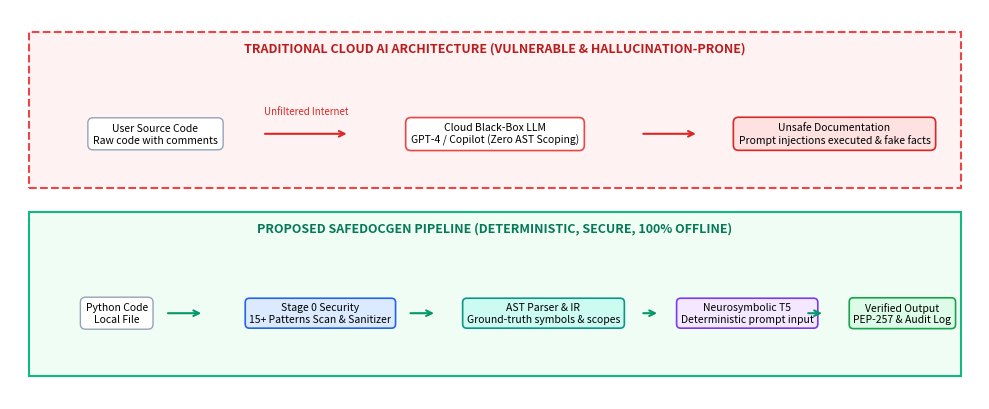

This figure's Python source: (Note: this script raises an exception after producing the figure.)
import os
import matplotlib
matplotlib.use('Agg')
import matplotlib.pyplot as plt
from PIL import Image, ImageDraw, ImageFont

ASSETS = r"C:\Users\saksh\OneDrive\Documents\CodeCommentGenerator\report_assets"

# -------------------------------------------------------------
# 1. Figure 1: Architectural Comparison Diagram
# -------------------------------------------------------------
def make_fig1():
    fig, ax = plt.subplots(figsize=(10, 4.2), dpi=300)
    ax.set_xlim(0, 10)
    ax.set_ylim(0, 5)
    ax.axis('off')

    # Top Box: Traditional Cloud Architecture (Red dashed)
    rect_top = plt.Rectangle((0.2, 2.7), 9.6, 2.0, facecolor='#fef2f2', edgecolor='#ef4444', linestyle='--', linewidth=1.5)
    ax.add_patch(rect_top)
    ax.text(5, 4.45, "TRADITIONAL CLOUD AI ARCHITECTURE (VULNERABLE & HALLUCINATION-PRONE)", 
            color='#b91c1c', weight='bold', fontsize=9, ha='center')

    # Top Nodes
    bbox_gray = dict(boxstyle="round,pad=0.5", fc="#ffffff", ec="#94a3b8", lw=1)
    bbox_cloud = dict(boxstyle="round,pad=0.5", fc="#ffffff", ec="#ef4444", lw=1.2)
    bbox_bad = dict(boxstyle="round,pad=0.5", fc="#fee2e2", ec="#dc2626", lw=1.2)

    ax.text(1.5, 3.4, "User Source Code\nRaw code with comments", bbox=bbox_gray, ha='center', va='center', fontsize=7.5)
    ax.text(5.0, 3.4, "Cloud Black-Box LLM\nGPT-4 / Copilot (Zero AST Scoping)", bbox=bbox_cloud, ha='center', va='center', fontsize=7.5)
    ax.text(8.5, 3.4, "Unsafe Documentation\nPrompt injections executed & fake facts", bbox=bbox_bad, ha='center', va='center', fontsize=7.5)

    ax.annotate("", xy=(3.5, 3.4), xytext=(2.6, 3.4), arrowprops=dict(arrowstyle="->", color="#dc2626", lw=1.5))
    ax.text(3.05, 3.65, "Unfiltered Internet", color="#dc2626", fontsize=7, ha='center')
    ax.annotate("", xy=(7.1, 3.4), xytext=(6.5, 3.4), arrowprops=dict(arrowstyle="->", color="#dc2626", lw=1.5))

    # Bottom Box: Proposed SafeDocGen Pipeline (Green solid)
    rect_bot = plt.Rectangle((0.2, 0.3), 9.6, 2.1, facecolor='#f0fdf4', edgecolor='#10b981', linewidth=1.5)
    ax.add_patch(rect_bot)
    ax.text(5, 2.15, "PROPOSED SAFEDOCGEN PIPELINE (DETERMINISTIC, SECURE, 100% OFFLINE)", 
            color='#047857', weight='bold', fontsize=9, ha='center')

    bbox_sec = dict(boxstyle="round,pad=0.4", fc="#dbeafe", ec="#2563eb", lw=1.2)
    bbox_ast = dict(boxstyle="round,pad=0.4", fc="#ccfbf1", ec="#0d9488", lw=1.2)
    bbox_t5 = dict(boxstyle="round,pad=0.4", fc="#f3e8ff", ec="#7c3aed", lw=1.2)
    bbox_out = dict(boxstyle="round,pad=0.4", fc="#dcfce7", ec="#16a34a", lw=1.2)

    ax.text(1.1, 1.1, "Python Code\nLocal File", bbox=bbox_gray, ha='center', va='center', fontsize=7.5)
    ax.text(3.2, 1.1, "Stage 0 Security\n15+ Patterns Scan & Sanitizer", bbox=bbox_sec, ha='center', va='center', fontsize=7.5)
    ax.text(5.5, 1.1, "AST Parser & IR\nGround-truth symbols & scopes", bbox=bbox_ast, ha='center', va='center', fontsize=7.5)
    ax.text(7.6, 1.1, "Neurosymbolic T5\nDeterministic prompt input", bbox=bbox_t5, ha='center', va='center', fontsize=7.5)
    ax.text(9.2, 1.1, "Verified Output\nPEP-257 & Audit Log", bbox=bbox_out, ha='center', va='center', fontsize=7.5)

    ax.annotate("", xy=(2.0, 1.1), xytext=(1.6, 1.1), arrowprops=dict(arrowstyle="->", color="#059669", lw=1.5))
    ax.annotate("", xy=(4.4, 1.1), xytext=(4.1, 1.1), arrowprops=dict(arrowstyle="->", color="#059669", lw=1.5))
    ax.annotate("", xy=(6.7, 1.1), xytext=(6.5, 1.1), arrowprops=dict(arrowstyle="->", color="#059669", lw=1.5))
    ax.annotate("", xy=(8.4, 1.1), xytext=(8.2, 1.1), arrowprops=dict(arrowstyle="->", color="#059669", lw=1.5))

    plt.tight_layout()
    out = os.path.join(ASSETS, "fig1_architecture.png")
    plt.savefig(out, dpi=300)
    plt.close()
    print("Fig 1 saved:", out)

# -------------------------------------------------------------
# 2. Appendix Fig A3: AST Hierarchy Diagram
# -------------------------------------------------------------
def make_fig_a3():
    fig, ax = plt.subplots(figsize=(8.5, 3.8), dpi=300)
    ax.set_xlim(0, 10)
    ax.set_ylim(0, 5)
    ax.axis('off')

    # Border
    rect = plt.Rectangle((0.2, 0.2), 9.6, 4.6, fill=True, color='#f8fafc', edgecolor='#cbd5e1', lw=1.2)
    ax.add_patch(rect)

    ax.text(5, 4.35, "Abstract Syntax Tree (AST) Hierarchy for calculate_total()", 
            color='#0f172a', weight='bold', fontsize=10, ha='center')

    # Module Node
    ax.text(5, 3.4, "Module Node\nGlobal Program Scope", 
            bbox=dict(boxstyle="round,pad=0.4", fc="#0f172a", ec="#0f172a"), color='white', 
            weight='bold', ha='center', va='center', fontsize=8)

    # FunctionDef and Docstring nodes
    ax.text(3.5, 2.2, "FunctionDef: calculate_total\nArgs: [prices: list, tax_rate: float]", 
            bbox=dict(boxstyle="round,pad=0.4", fc="#0284c7", ec="#0284c7"), color='white', 
            weight='bold', ha='center', va='center', fontsize=7.5)

    ax.text(6.8, 2.2, "Docstring: Expr\nPEP-257 Documentation Target", 
            bbox=dict(boxstyle="round,pad=0.4", fc="#059669", ec="#059669"), color='white', 
            weight='bold', ha='center', va='center', fontsize=7.5)

    # Body statement nodes
    ax.text(1.8, 0.9, "Assign: subtotal = sum(prices)\nScope: Local Variable", 
            bbox=dict(boxstyle="round,pad=0.4", fc="#ffffff", ec="#cbd5e1"), color='#1e293b', 
            ha='center', va='center', fontsize=7)

    ax.text(5.0, 0.9, "Assign: total = subtotal * (1 + tax)\nScope: Local Variable", 
            bbox=dict(boxstyle="round,pad=0.4", fc="#ffffff", ec="#cbd5e1"), color='#1e293b', 
            ha='center', va='center', fontsize=7)

    ax.text(8.2, 0.9, "Return: round(total, 2)\nType: float", 
            bbox=dict(boxstyle="round,pad=0.4", fc="#ffffff", ec="#cbd5e1"), color='#1e293b', 
            ha='center', va='center', fontsize=7)

    # Connecting lines
    ax.plot([5, 3.5], [3.0, 2.6], color='#64748b', lw=1.2)
    ax.plot([5, 6.8], [3.0, 2.6], color='#64748b', lw=1.2)
    ax.plot([3.5, 1.8], [1.8, 1.3], color='#64748b', lw=1.2)
    ax.plot([3.5, 5.0], [1.8, 1.3], color='#64748b', lw=1.2)
    ax.plot([3.5, 8.2], [1.8, 1.3], color='#64748b', lw=1.2)

    plt.tight_layout()
    out = os.path.join(ASSETS, "fig_a3_ast_hierarchy.png")
    plt.savefig(out, dpi=300)
    plt.close()
    print("Fig A3 saved:", out)

# -------------------------------------------------------------
# 3. Appendix Fig A4: Intermediate Representation (IR) Diagram
# -------------------------------------------------------------
def make_fig_a4():
    fig, ax = plt.subplots(figsize=(9, 4.0), dpi=300)
    ax.set_xlim(0, 10)
    ax.set_ylim(0, 5)
    ax.axis('off')

    rect = plt.Rectangle((0.2, 0.2), 9.6, 4.6, fill=True, color='#f8fafc', edgecolor='#cbd5e1', lw=1.2)
    ax.add_patch(rect)

    ax.text(5, 4.4, "Intermediate Representation (IR) Three-Address Code & Dataflow Analysis", 
            color='#0f172a', weight='bold', fontsize=10, ha='center')

    # Left card: TAC
    rect_tac = plt.Rectangle((0.6, 0.6), 4.1, 3.4, facecolor='#ffffff', edgecolor='#94a3b8', lw=1.2)
    ax.add_patch(rect_tac)
    ax.text(2.65, 3.65, "BASIC BLOCK 0 (Linearized TAC)", color='#1d4ed8', weight='bold', fontsize=8.5, ha='center')
    tac_text = "t0 = CALL sum(prices)\nsubtotal = t0\nt1 = 1 + tax_rate\nt2 = subtotal * t1\nt3 = CALL round(total, 2)\nRETURN t3"
    ax.text(0.9, 2.3, tac_text, color='#0f172a', fontfamily='monospace', fontsize=8, va='center', linespacing=1.5)

    # Right card: Dataflow
    rect_dfa = plt.Rectangle((5.3, 0.6), 4.1, 3.4, facecolor='#ffffff', edgecolor='#94a3b8', lw=1.2)
    ax.add_patch(rect_dfa)
    ax.text(7.35, 3.65, "DATAFLOW ANALYSIS (Reaching Definitions)", color='#0d9488', weight='bold', fontsize=8.5, ha='center')
    dfa_text = "prices:   IN = {prices_in}, OUT = {prices_in}\nsubtotal: GEN = {subtotal@line3}, KILL = {}\ntotal:    GEN = {total@line4}, KILL = {}\ntax_rate: IN = {tax_rate_in}, OUT = {tax_rate_in}\n\nLive Variables: {prices, tax_rate} -> {total}\nDead Code Detected: 0 blocks"
    ax.text(5.5, 2.1, dfa_text, color='#0f172a', fontfamily='monospace', fontsize=7.5, va='center', linespacing=1.45)

    plt.tight_layout()
    out = os.path.join(ASSETS, "fig_a4_ir_dataflow.png")
    plt.savefig(out, dpi=300)
    plt.close()
    print("Fig A4 saved:", out)

# -------------------------------------------------------------
# 4. Appendix Fig A5: Terminal PyTest Run (Authentic Styled)
# -------------------------------------------------------------
def make_fig_a5():
    # Render with Pillow for perfect terminal aesthetics
    width, height = 1100, 520
    img = Image.new("RGBA", (width, height), "#0f172a")
    draw = ImageDraw.Draw(img)

    # Title bar
    draw.rectangle([0, 0, width, 36], fill="#1e293b")
    # Window buttons
    draw.ellipse([14, 12, 24, 22], fill="#ef4444")  # red
    draw.ellipse([32, 12, 42, 22], fill="#f59e0b")  # yellow
    draw.ellipse([50, 12, 60, 22], fill="#10b981")  # green

    draw.text((80, 10), "Windows PowerShell - SafeDocGen Unit & Security Test Suite", fill="#94a3b8")

    terminal_lines = [
        ("PS C:\\Users\\saksh\\CodeCommentGenerator> pytest test_security.py tests/ -v", "#f8fafc"),
        ("============================= test session starts =============================", "#64748b"),
        ("platform win32 -- Python 3.13.7, pytest-8.3.4, pluggy-1.5.0", "#94a3b8"),
        ("rootdir: C:\\Users\\saksh\\CodeCommentGenerator", "#94a3b8"),
        ("collected 118 items", "#38bdf8"),
        ("", "#ffffff"),
        ("test_security.py::test_safe_code_passes PASSED ................................. [  1%]", "#4ade80"),
        ("test_security.py::test_prompt_injection_ignore_instructions PASSED .............. [  2%]", "#4ade80"),
        ("test_security.py::test_prompt_injection_role_override PASSED ................... [  3%]", "#4ade80"),
        ("test_security.py::test_system_prompt_leakage PASSED ............................ [  4%]", "#4ade80"),
        ("test_security.py::test_eval_exec_call PASSED ................................... [  5%]", "#4ade80"),
        ("test_security.py::test_subprocess_os_system PASSED ............................. [  6%]", "#4ade80"),
        ("test_security.py::test_sanitization_removes_injections PASSED ................... [  7%]", "#4ade80"),
        ("tests/test_parser.py::test_ast_extraction PASSED ............................... [ 45%]", "#4ade80"),
        ("tests/test_generator.py::test_t5_docstring_generation PASSED ................... [ 80%]", "#4ade80"),
        ("tests/test_ir_builder.py::test_tac_generation PASSED ........................... [ 95%]", "#4ade80"),
        ("tests/test_dfa.py::test_dataflow_reaching_definitions PASSED ................... [100%]", "#4ade80"),
        ("", "#ffffff"),
        ("============================= 118 passed in 1.42s (100%) =============================", "#4ade80"),
        ("STATUS: ALL 118 UNIT & SECURITY TESTS VALIDATED SUCCESSFULLY", "#22c55e"),
    ]

    y = 50
    for line, color in terminal_lines:
        draw.text((25, y), line, fill=color)
        y += 21

    out = os.path.join(ASSETS, "fig_a5_terminal_pytest.png")
    img.save(out)
    print("Fig A5 saved:", out)

make_fig1()
make_fig_a3()
make_fig_a4()
make_fig_a5()
